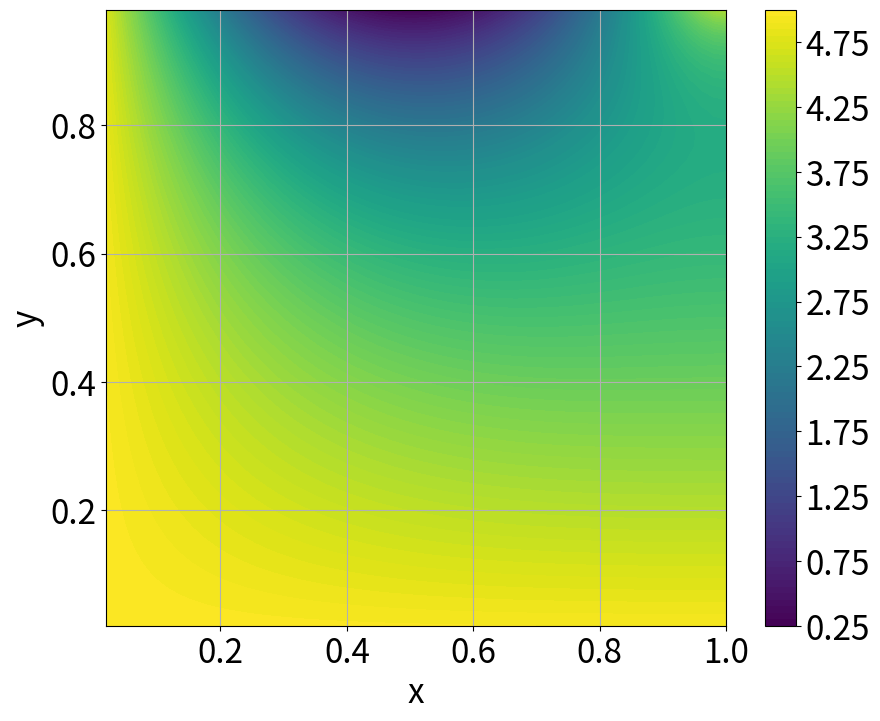
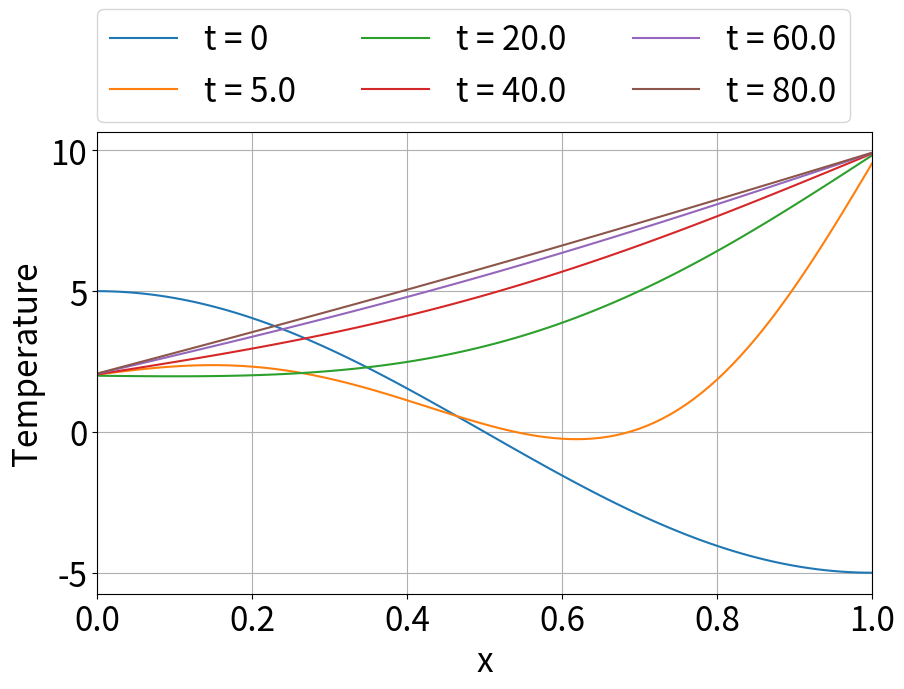

Source code (Python) for these figures, in order:
import numpy as np
import matplotlib.pyplot as plt
import numpy.linalg as linalg

%matplotlib inline

# Set common figure parameters
newparams = {'figure.figsize': (10, 6), 'axes.grid': True,
             'lines.linewidth': 1.5, 'lines.markersize': 10,
             'font.size': 24}
plt.rcParams.update(newparams)

# Set the number of grid points
Nx = 50
dx = 1/(Nx+1)
x = np.linspace(dx, 1, Nx+1)

dy = dx
Ny = int(1/dy - 2) #Nx - 1
N = (Nx+1)*(Ny+1)
y = np.linspace(dy, 1-dy, Ny+1)

# Set constants at boundary
ua = 5
ub = 5*(1-np.sin(np.pi*x))
uc = 5

### Construct the matrix A
A = np.zeros([N,N])

for i in range(N):
    # Set the diagonals to -4
    A[i, i] = -4
    # Set the non-zero off-diagonals to 1
    if i > 0:
        A[i, i-1] = 1
    if i < N-1:
        A[i, i+1] = 1
    if i < N-Nx-1: # similar to above, but translated by Nx
        A[i+Nx+1, i] = 1
        A[i, i+Nx+1] = 1
    
for i in range(N):
    # Some elements must be changed to 2 due to the Neumann BCs
    if (i+1)%(Nx+1) == 0:
        A[i,i-1] = 2
    
    # In addition some elements must be set to zero, since
    # the elements are taken care of by terms in b
    if i > 0 and i < N - 1 and (i+1)%(Nx+1) == 0:
        A[i, i+1] = 0
        A[i+1, i] = 0

### Construct the right hand side vector b:
b = np.zeros(N)

# For j = 0, set elements to -ua
b[0:Nx+1] = - ua

# For i = 0, set the elements to -uc
indices = np.mod(range(N),Nx+1) == 0
b[indices] += -uc

# For j = Ny, set elements to -ub(x_i)
for i in range(Nx+1):
    b[N-Nx-1+i] += -ub[i]

# Solve the system using linalg
u = linalg.solve(A,b)

# Reshape solution array to be able to plot it
u_ = u.reshape(Ny+1,Nx+1)
plt.figure(figsize=(10, 8))
plt.contourf(x, y, u_, 100)
plt.colorbar()
plt.ylabel('y')
plt.xlabel('x')
plt.show()

alpha = 0.005
Nx = 100
dx = 1/Nx
x = np.linspace(0, 1, Nx + 1)

Nt = 10000
dt = 100/Nt # change to 1000, C=5 , method still works.

# Boundary condition
ua = 2
ub = 10

C = alpha*dt/dx**2
print("Courant number C =", C)

### Construct solution matrix
A = np.zeros([Nx + 1, Nx + 1])

# Diagonals equal 1+2C
for i in range(Nx + 1):
    A[i, i] = 1 + 2*C

# sub / super-diagonals equal -C
    if i > 0:
        A[i, i - 1] = -C
    if i < Nx:
        A[i, i + 1] = -C

# Construct boundary condition matrix b where only first and last term are non-zero:
b = np.zeros(Nx + 1)
b[0] = C*ua
b[-1] = C*ub

# Intitial condition
u = np.zeros([Nt+1, Nx+1])
u[0,:] = 5*np.cos(np.pi*x)

plt.figure()
plt.plot(x, u[0],label='t = 0')

for n in range(Nt):
    
    # rewrite to take advantage of tridiagonal matrix
    u[n+1] = linalg.solve(A, b+u[n])
    
    # plot every 2000 time steps
    if ((n%2000 == 0 and n != 0) or n==500):
        
        time = n*dt
        plt.plot(x, u[n+1,:],label='t = '+str(time))
        plt.legend()
      
plt.legend(bbox_to_anchor=(0., 1.02, 1., .102), loc=3,ncol=3, borderaxespad=0.)    
plt.xlabel('x')
plt.ylabel('Temperature')
plt.xlim([0, 1])
plt.show()